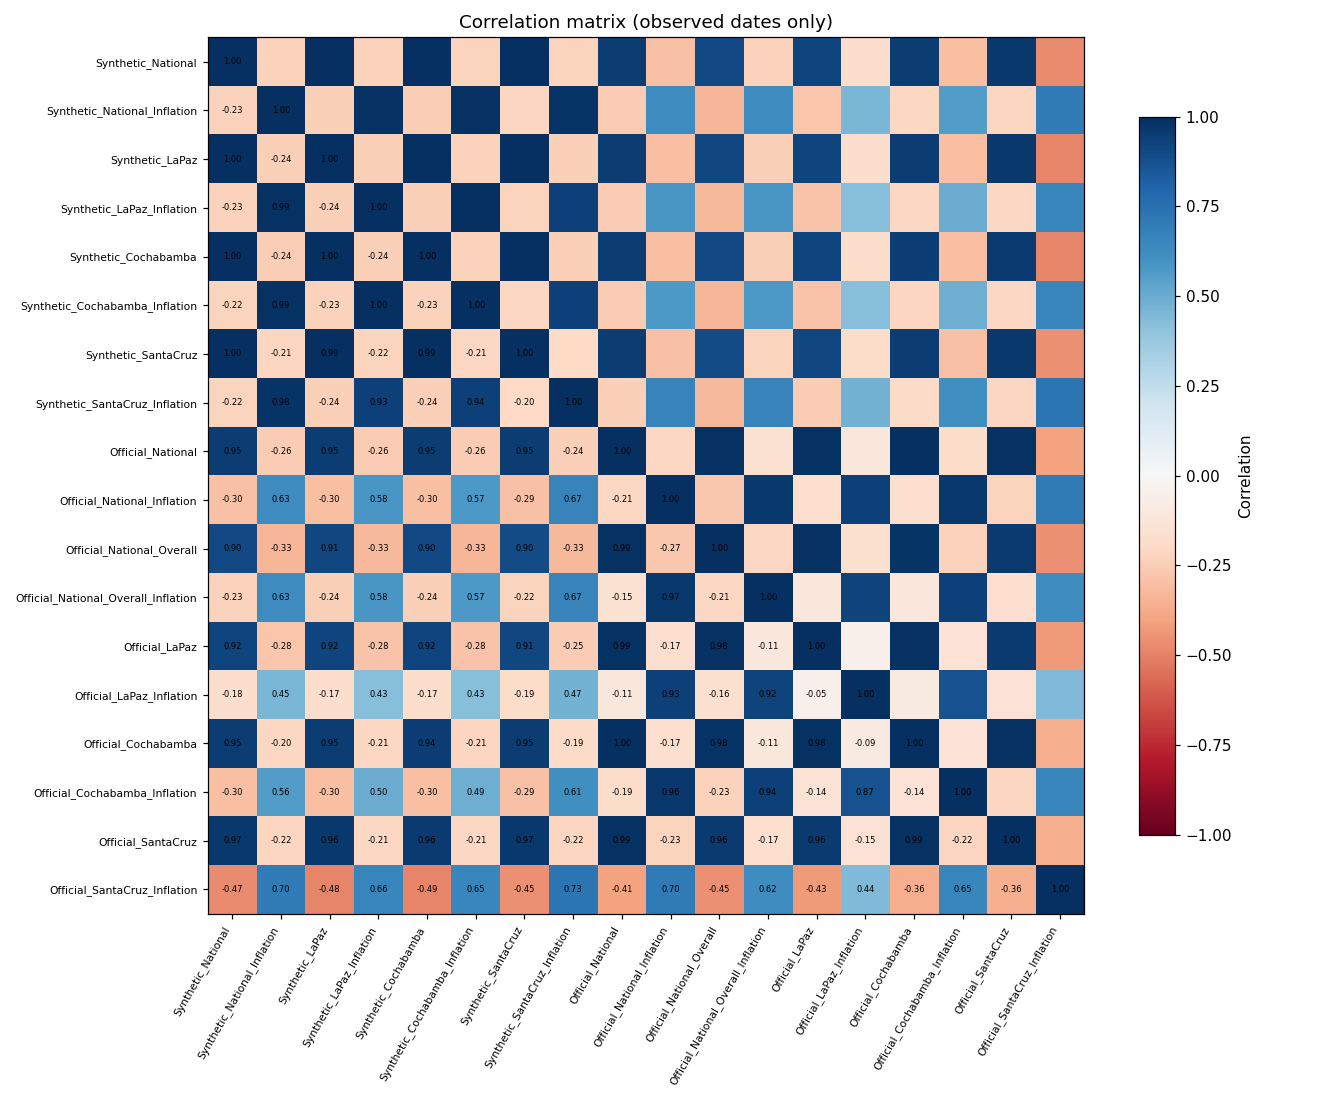

The file beside this chart, header and first rows:
, Synthetic_National, Synthetic_National_Inflation, Synthetic_LaPaz, Synthetic_LaPaz_Inflation, Synthetic_Cochabamba, Synthetic_Cochabamba_Inflation, Synthetic_SantaCruz, Synthetic_SantaCruz_Inflation, Official_National, Official_National_Inflation, Official_National_Overall, Official_National_Overall_Inflation, Official_LaPaz, Official_LaPaz_Inflation, Official_Cochabamba, Official_Cochabamba_Inflation, Official_SantaCruz, Official_SantaCruz_Inflation
Synthetic_National, 1, -0.2302, 0.9991, -0.2308, 0.9991, -0.2219, 0.9982, -0.2241, 0.949, -0.2959, 0.9041, -0.2304, 0.9159, -0.1791, 0.949, -0.2984, 0.9655, -0.4735
Synthetic_National_Inflation, -0.2302, 1, -0.2396, 0.9864, -0.2426, 0.988, -0.2147, 0.9772, -0.2555, 0.6289, -0.3341, 0.6294, -0.2762, 0.4543, -0.2049, 0.5575, -0.2166, 0.702
Synthetic_LaPaz, 0.9991, -0.2396, 1, -0.2367, 0.9998, -0.2287, 0.9948, -0.2375, 0.9488, -0.2986, 0.908, -0.2382, 0.919, -0.175, 0.9472, -0.3021, 0.9621, -0.4845
Synthetic_LaPaz_Inflation, -0.2308, 0.9864, -0.2367, 1, -0.24, 0.9957, -0.22, 0.9297, -0.2557, 0.5794, -0.3259, 0.5808, -0.282, 0.426, -0.2085, 0.4992, -0.2087, 0.656
Synthetic_Cochabamba, 0.9991, -0.2426, 0.9998, -0.24, 1, -0.2308, 0.995, -0.2405, 0.9454, -0.2985, 0.9034, -0.2363, 0.9151, -0.1725, 0.9437, -0.3038, 0.9595, -0.4874
Synthetic_Cochabamba_Inflation, -0.2219, 0.988, -0.2287, 0.9957, -0.2308, 1, -0.2106, 0.9352, -0.257, 0.5735, -0.3284, 0.5746, -0.2841, 0.4268, -0.2112, 0.4872, -0.2083, 0.6488
Synthetic_SantaCruz, 0.9982, -0.2147, 0.9948, -0.22, 0.995, -0.2106, 1, -0.203, 0.9473, -0.2909, 0.8974, -0.2194, 0.9101, -0.1854, 0.9498, -0.2911, 0.9679, -0.4546
Synthetic_SantaCruz_Inflation, -0.2241, 0.9772, -0.2375, 0.9297, -0.2405, 0.9352, -0.203, 1, -0.2416, 0.6656, -0.3267, 0.6654, -0.2534, 0.4688, -0.1885, 0.6129, -0.2165, 0.7304
Official_National, 0.949, -0.2555, 0.9488, -0.2557, 0.9454, -0.257, 0.9473, -0.2416, 1, -0.2076, 0.9853, -0.1497, 0.991, -0.11, 0.9975, -0.1852, 0.9863, -0.4061
Official_National_Inflation, -0.2959, 0.6289, -0.2986, 0.5794, -0.2985, 0.5735, -0.2909, 0.6656, -0.2076, 1, -0.2659, 0.9663, -0.17, 0.9348, -0.1699, 0.961, -0.2266, 0.7036
Official_National_Overall, 0.9041, -0.3341, 0.908, -0.3259, 0.9034, -0.3284, 0.8974, -0.3267, 0.9853, -0.2659, 1, -0.2084, 0.9847, -0.1594, 0.9767, -0.229, 0.9568, -0.4547
Official_National_Overall_Inflation, -0.2304, 0.6294, -0.2382, 0.5808, -0.2363, 0.5746, -0.2194, 0.6654, -0.1497, 0.9663, -0.2084, 1, -0.1126, 0.9232, -0.1115, 0.9354, -0.1708, 0.6208
Official_LaPaz, 0.9159, -0.2762, 0.919, -0.282, 0.9151, -0.2841, 0.9101, -0.2534, 0.991, -0.17, 0.9847, -0.1126, 1, -0.05318, 0.9846, -0.1445, 0.9568, -0.4287
Official_LaPaz_Inflation, -0.1791, 0.4543, -0.175, 0.426, -0.1725, 0.4268, -0.1854, 0.4688, -0.11, 0.9348, -0.1594, 0.9232, -0.05318, 1, -0.08948, 0.8722, -0.1468, 0.4413
Official_Cochabamba, 0.949, -0.2049, 0.9472, -0.2085, 0.9437, -0.2112, 0.9498, -0.1885, 0.9975, -0.1699, 0.9767, -0.1115, 0.9846, -0.08948, 1, -0.1418, 0.9875, -0.3646
Official_Cochabamba_Inflation, -0.2984, 0.5575, -0.3021, 0.4992, -0.3038, 0.4872, -0.2911, 0.6129, -0.1852, 0.961, -0.229, 0.9354, -0.1445, 0.8722, -0.1418, 1, -0.2185, 0.6497
Official_SantaCruz, 0.9655, -0.2166, 0.9621, -0.2087, 0.9595, -0.2083, 0.9679, -0.2165, 0.9863, -0.2266, 0.9568, -0.1708, 0.9568, -0.1468, 0.9875, -0.2185, 1, -0.3587
Official_SantaCruz_Inflation, -0.4735, 0.702, -0.4845, 0.656, -0.4874, 0.6488, -0.4546, 0.7304, -0.4061, 0.7036, -0.4547, 0.6208, -0.4287, 0.4413, -0.3646, 0.6497, -0.3587, 1
